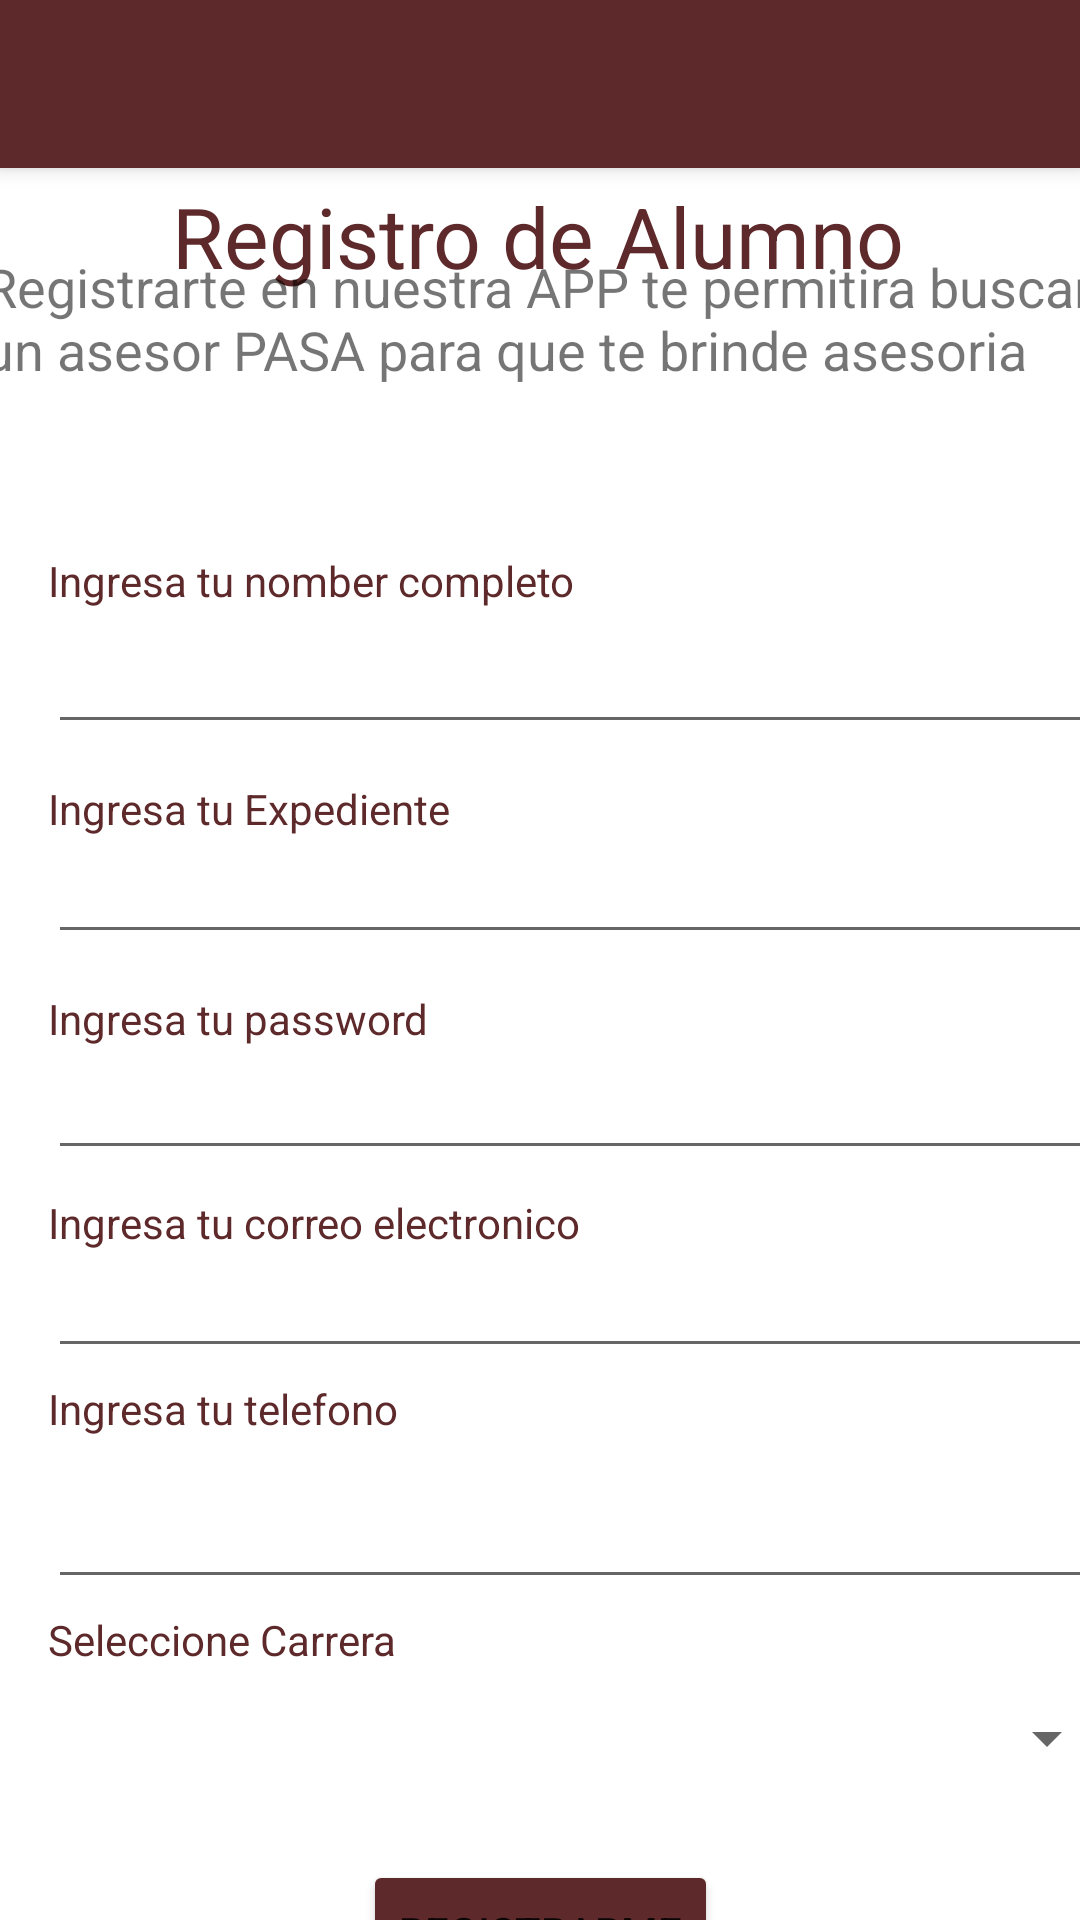

Layout XML and referenced resources for this Android screen:
<!-- AndroidManifest.xml: application theme Theme.PASA -->
<!-- res/layout/activity_registro.xml -->
<?xml version="1.0" encoding="utf-8"?>
<androidx.constraintlayout.widget.ConstraintLayout xmlns:android="http://schemas.android.com/apk/res/android"
    xmlns:app="http://schemas.android.com/apk/res-auto"
    xmlns:tools="http://schemas.android.com/tools"
    android:layout_width="match_parent"
    android:layout_height="match_parent"
    tools:context=".RegistroActivity">

    <androidx.appcompat.widget.Toolbar
        android:id="@+id/toolbar"
        android:layout_width="match_parent"
        android:layout_height="?attr/actionBarSize"
        android:layout_marginTop="0dp"
        android:background="?attr/colorPrimary"
        android:elevation="4dp"
        android:theme="@style/ThemeOverlay.AppCompat.ActionBar"
        android:title="Registro de alumno"
        android:visibility="visible"
        app:layout_constraintLeft_toLeftOf="parent"
        app:layout_constraintTop_toTopOf="parent"
        app:popupTheme="@style/ThemeOverlay.AppCompat.Light"
        app:titleTextAppearance="@style/TextAppearance.AppCompat.Large"
        app:titleTextColor="#FFFFFF" />

    <TextView
        android:id="@+id/textView3"
        android:layout_width="wrap_content"
        android:layout_height="wrap_content"
        android:layout_marginTop="60dp"
        android:text="Registro de Alumno"
        android:textColor="@color/PrimaryDark"
        android:textSize="28dp"
        app:layout_constraintEnd_toEndOf="parent"
        app:layout_constraintHorizontal_bias="0.496"
        app:layout_constraintStart_toStartOf="parent"
        app:layout_constraintTop_toTopOf="parent" />

    <TextView
        android:id="@+id/textView2"
        android:layout_width="370dp"
        android:layout_height="69dp"
        android:text="Registrarte en nuestra APP te permitira buscar un asesor PASA para que te brinde asesoria"
        android:textSize="18dp"
        app:layout_constraintBottom_toBottomOf="parent"
        app:layout_constraintEnd_toEndOf="parent"
        app:layout_constraintHorizontal_bias="0.571"
        app:layout_constraintStart_toStartOf="parent"
        app:layout_constraintTop_toTopOf="parent"
        app:layout_constraintVertical_bias="0.146" />

    <TextView
        android:id="@+id/textView4"
        android:layout_width="wrap_content"
        android:layout_height="wrap_content"
        android:layout_marginStart="16dp"
        android:layout_marginTop="12dp"
        android:text="Ingresa tu Expediente"
        android:textColor="@color/PrimaryDark"
        app:layout_constraintStart_toStartOf="parent"
        app:layout_constraintTop_toBottomOf="@+id/tNombre" />

    <EditText
        android:id="@+id/tExpediente"
        android:layout_width="357dp"
        android:layout_height="39dp"
        android:layout_marginStart="16dp"
        android:ems="10"
        android:inputType="number"
        app:layout_constraintStart_toStartOf="parent"
        app:layout_constraintTop_toBottomOf="@+id/textView4" />

    <TextView
        android:id="@+id/textView5"
        android:layout_width="wrap_content"
        android:layout_height="wrap_content"
        android:layout_marginStart="16dp"
        android:layout_marginTop="12dp"
        android:text="Ingresa tu password"
        android:textColor="@color/PrimaryDark"
        app:layout_constraintStart_toStartOf="parent"
        app:layout_constraintTop_toBottomOf="@+id/tExpediente" />

    <EditText
        android:id="@+id/tPassword"
        android:layout_width="352dp"
        android:layout_height="41dp"
        android:layout_marginStart="16dp"
        android:ems="10"
        android:inputType="textPassword"
        app:layout_constraintStart_toStartOf="parent"
        app:layout_constraintTop_toBottomOf="@+id/textView5" />

    <TextView
        android:id="@+id/textView6"
        android:layout_width="wrap_content"
        android:layout_height="wrap_content"
        android:layout_marginStart="16dp"
        android:layout_marginTop="8dp"
        android:text="Ingresa tu correo electronico"
        android:textColor="@color/PrimaryDark"
        app:layout_constraintStart_toStartOf="parent"
        app:layout_constraintTop_toBottomOf="@+id/tPassword" />

    <EditText
        android:id="@+id/tCorreo"
        android:layout_width="354dp"
        android:layout_height="39dp"
        android:layout_marginStart="16dp"
        android:ems="10"
        android:inputType="textEmailAddress"
        app:layout_constraintStart_toStartOf="parent"
        app:layout_constraintTop_toBottomOf="@+id/textView6" />

    <TextView
        android:id="@+id/textView7"
        android:layout_width="wrap_content"
        android:layout_height="wrap_content"
        android:layout_marginStart="16dp"
        android:layout_marginTop="4dp"
        android:text="Ingresa tu telefono"
        android:textColor="@color/PrimaryDark"
        app:layout_constraintStart_toStartOf="parent"
        app:layout_constraintTop_toBottomOf="@+id/tCorreo" />

    <EditText
        android:id="@+id/tTelefono"
        android:layout_width="354dp"
        android:layout_height="46dp"
        android:layout_marginStart="16dp"
        android:layout_marginTop="8dp"
        android:ems="10"
        android:inputType="phone"
        app:layout_constraintStart_toStartOf="parent"
        app:layout_constraintTop_toBottomOf="@+id/textView7" />

    <TextView
        android:id="@+id/textView8"
        android:layout_width="wrap_content"
        android:layout_height="wrap_content"
        android:layout_marginStart="16dp"
        android:layout_marginTop="184dp"
        android:text="Ingresa tu nomber completo"
        android:textColor="@color/PrimaryDark"
        app:layout_constraintStart_toStartOf="parent"
        app:layout_constraintTop_toTopOf="parent" />

    <EditText
        android:id="@+id/tNombre"
        android:layout_width="357dp"
        android:layout_height="45dp"
        android:layout_marginStart="16dp"
        android:ems="10"
        android:inputType="textPersonName"
        android:text=""
        app:layout_constraintStart_toStartOf="parent"
        app:layout_constraintTop_toBottomOf="@+id/textView8" />

    <Button
        android:id="@+id/bRegistrarse"
        android:layout_width="wrap_content"
        android:layout_height="wrap_content"
        android:layout_marginTop="620dp"
        android:text="Registrarme"
        app:layout_constraintEnd_toEndOf="parent"
        app:layout_constraintStart_toStartOf="parent"
        app:layout_constraintTop_toTopOf="parent" />

    <TextView
        android:id="@+id/textView9"
        android:layout_width="wrap_content"
        android:layout_height="wrap_content"
        android:layout_marginStart="16dp"
        android:layout_marginTop="4dp"
        android:textColor="@color/PrimaryDark"
        android:text="Seleccione Carrera"
        app:layout_constraintStart_toStartOf="parent"
        app:layout_constraintTop_toBottomOf="@+id/tTelefono" />

    <Spinner
        android:id="@+id/spCarreras"
        android:layout_width="357dp"
        android:layout_height="31dp"
        android:layout_marginStart="16dp"
        android:layout_marginTop="8dp"
        app:layout_constraintStart_toStartOf="parent"
        app:layout_constraintTop_toBottomOf="@+id/textView9" />


</androidx.constraintlayout.widget.ConstraintLayout>
<!-- resources referenced by this layout -->
<resources>
  <color name="PrimaryDark">#5e292a</color>
  <style name="Theme.PASA" parent="Theme.MaterialComponents.DayNight.NoActionBar">
          
          <item name="colorPrimary">#5e292a</item>
          <item name="colorPrimaryVariant">@color/primaryDarkColor</item>
          <item name="colorOnPrimary">@color/white</item>
          
          <item name="colorSecondary">@color/secondaryColor</item>
          <item name="colorSecondaryVariant">@color/secondaryDarkColor</item>
          <item name="colorOnSecondary">@color/black</item>
          
          <item name="android:statusBarColor">@android:color/transparent</item>
          
          <item name="android:colorButtonNormal">#5e292a</item>
          <item name="windowActionBar">true</item>
  
      </style>
  <color name="primaryDarkColor">#5e292a</color>
  <color name="white">#FFFFFFFF</color>
  <color name="secondaryColor">#de0026</color>
  <color name="secondaryDarkColor">#a30000</color>
  <color name="black">#FF000000</color>
</resources>
